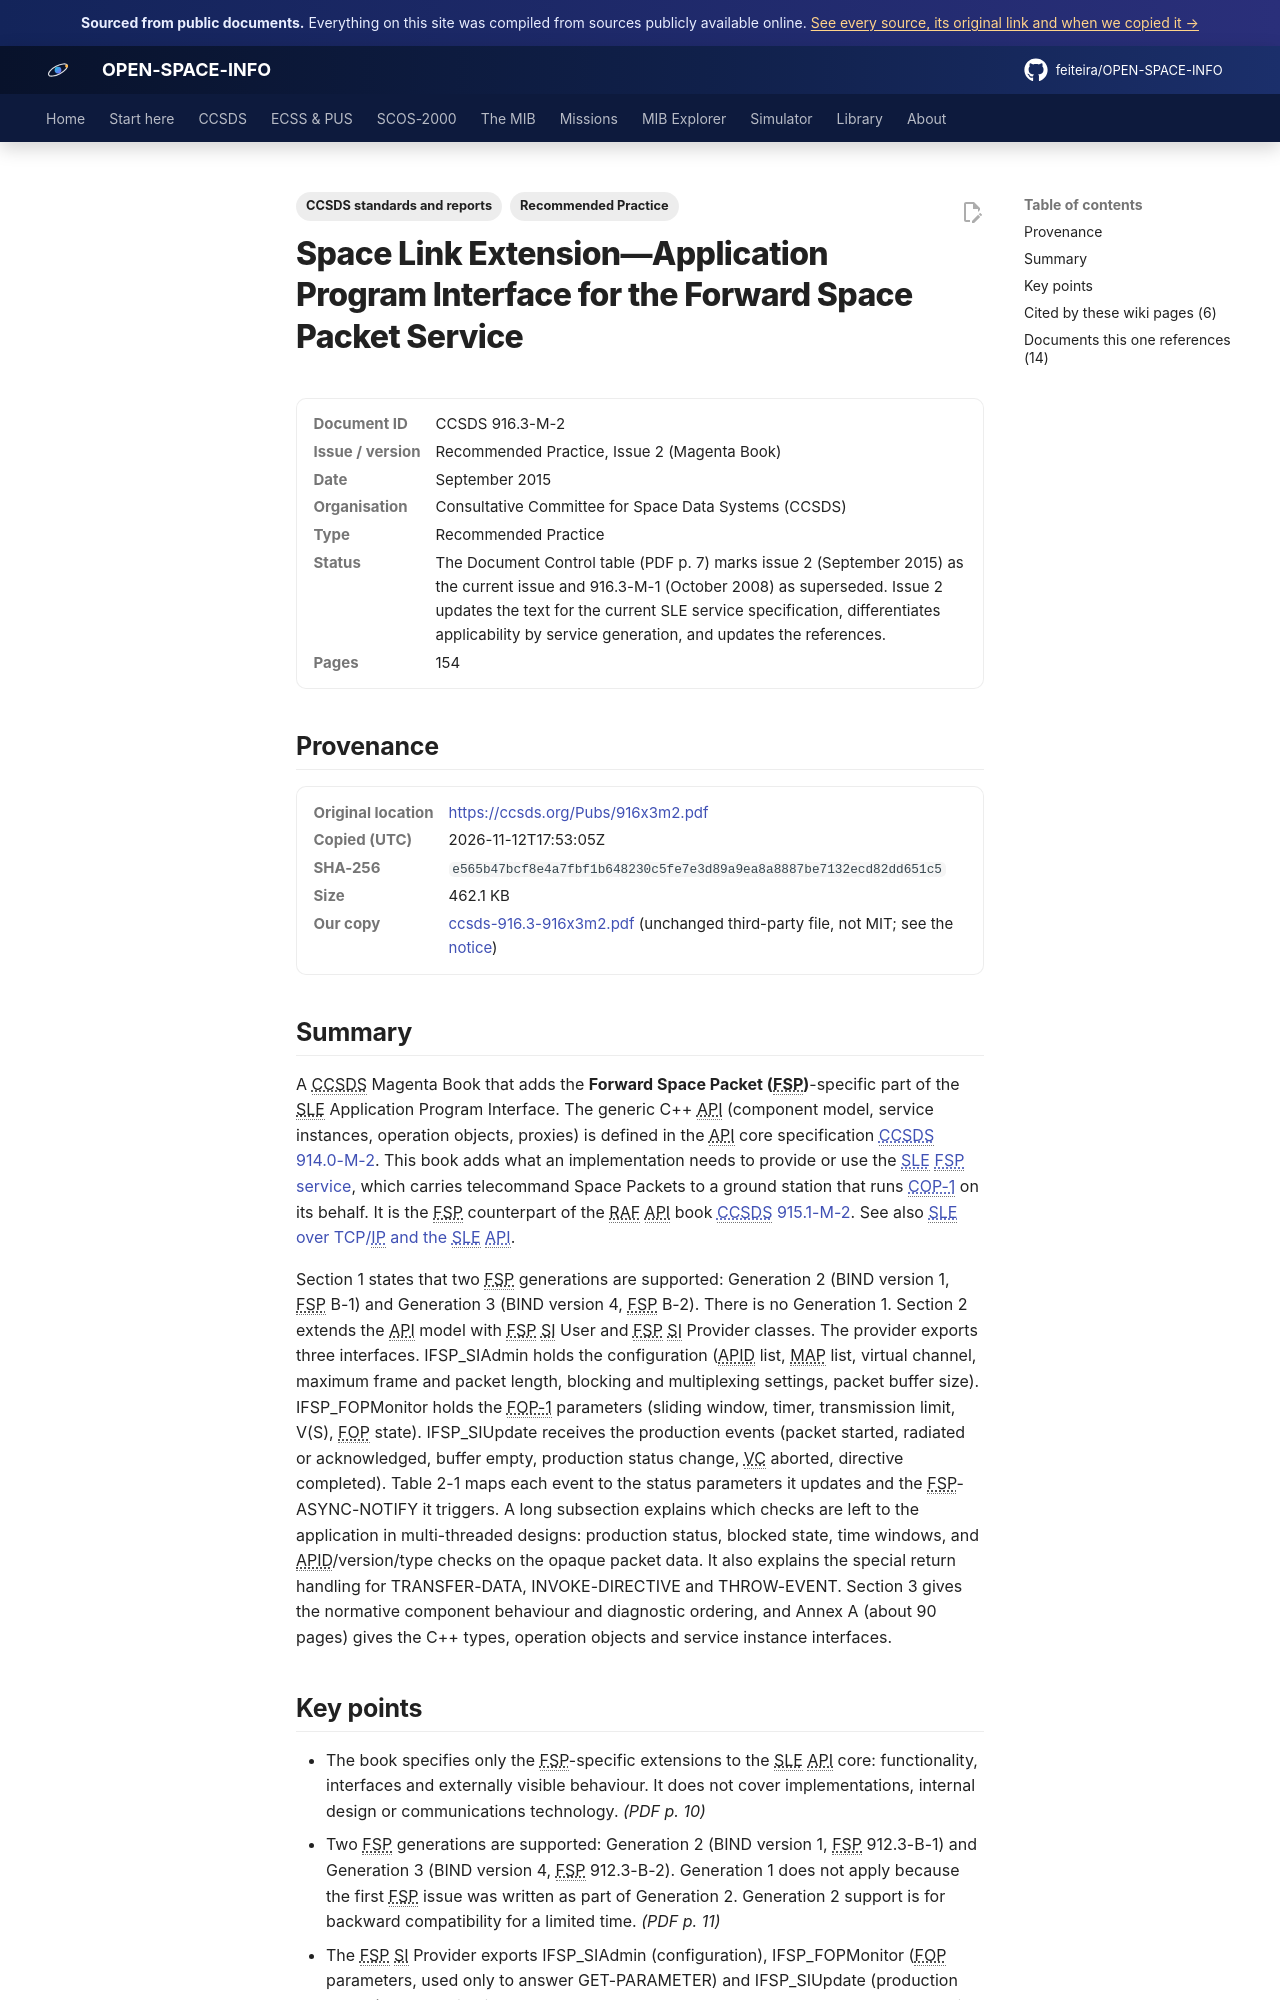

repository: feiteira/OPEN-SPACE-INFO · page: library/ccsds-916-3-916x3m2/index.html · generator: mkdocs

---
title: "SLE API for the FSP Service (CCSDS 916.3-M-2)"
description: "A CCSDS Magenta Book that adds the Forward Space Packet (FSP)-specific part of the SLE Application Program Interface."
tags: ["Recommended Practice", "CCSDS standards and reports"]
sources: [ccsds-916-3-916x3m2]
---

# Space Link Extension—Application Program Interface for the Forward Space Packet Service

<dl class="osi-meta"><dt>Document ID</dt><dd>CCSDS 916.3-M-2</dd><dt>Issue / version</dt><dd>Recommended Practice, Issue 2 (Magenta Book)</dd><dt>Date</dt><dd>September 2015</dd><dt>Organisation</dt><dd>Consultative Committee for Space Data Systems (CCSDS)</dd><dt>Type</dt><dd>Recommended Practice</dd><dt>Status</dt><dd>The Document Control table (PDF p. 7) marks issue 2 (September 2015) as the current issue and 916.3-M-1 (October 2008) as superseded. Issue 2 updates the text for the current SLE service specification, differentiates applicability by service generation, and updates the references.</dd><dt>Pages</dt><dd>154</dd></dl>

## Provenance

<dl class="osi-meta"><dt>Original location</dt><dd><a href="https://ccsds.org/Pubs/916x3m2.pdf" rel="noopener">https://ccsds.org/Pubs/916x3m2.pdf</a></dd><dt>Copied (UTC)</dt><dd>2026-11-12T17:53:05Z</dd><dt>SHA-256</dt><dd><code>e565b47bcf8e4a7fbf1b648230c5fe7e3d89a9ea8a8887be7132ecd82dd651c5</code></dd><dt>Size</dt><dd>462.1 KB</dd><dt>Our copy</dt><dd><a href="../third-party/ccsds/ccsds-916.3-916x3m2.pdf">ccsds-916.3-916x3m2.pdf</a> (unchanged third-party file, not MIT; see the <a href="../third-party/NOTICE/">notice</a>)</dd></dl>

## Summary

A CCSDS Magenta Book that adds the **Forward Space Packet (FSP)**-specific part of the SLE Application Program Interface. The generic C++ API (component model, service instances, operation objects, proxies) is defined in the API core specification [CCSDS 914.0-M-2](../library/ccsds-914-0-914x0m2c1.md). This book adds what an implementation needs to provide or use the [SLE FSP service](../ccsds/sle/fsp.md), which carries telecommand Space Packets to a ground station that runs [COP-1](../ccsds/cop-1.md) on its behalf. It is the FSP counterpart of the RAF API book [CCSDS 915.1-M-2](../library/ccsds-915-1-915x1m2.md). See also [SLE over TCP/IP and the SLE API](../ccsds/sle/isp1-and-api.md).

Section 1 states that two FSP generations are supported: Generation 2 (BIND version 1, FSP B-1) and Generation 3 (BIND version 4, FSP B-2). There is no Generation 1. Section 2 extends the API model with FSP SI User and FSP SI Provider classes. The provider exports three interfaces. IFSP_SIAdmin holds the configuration (APID list, MAP list, virtual channel, maximum frame and packet length, blocking and multiplexing settings, packet buffer size). IFSP_FOPMonitor holds the FOP-1 parameters (sliding window, timer, transmission limit, V(S), FOP state). IFSP_SIUpdate receives the production events (packet started, radiated or acknowledged, buffer empty, production status change, VC aborted, directive completed). Table 2-1 maps each event to the status parameters it updates and the FSP-ASYNC-NOTIFY it triggers. A long subsection explains which checks are left to the application in multi-threaded designs: production status, blocked state, time windows, and APID/version/type checks on the opaque packet data. It also explains the special return handling for TRANSFER-DATA, INVOKE-DIRECTIVE and THROW-EVENT. Section 3 gives the normative component behaviour and diagnostic ordering, and Annex A (about 90 pages) gives the C++ types, operation objects and service instance interfaces.
